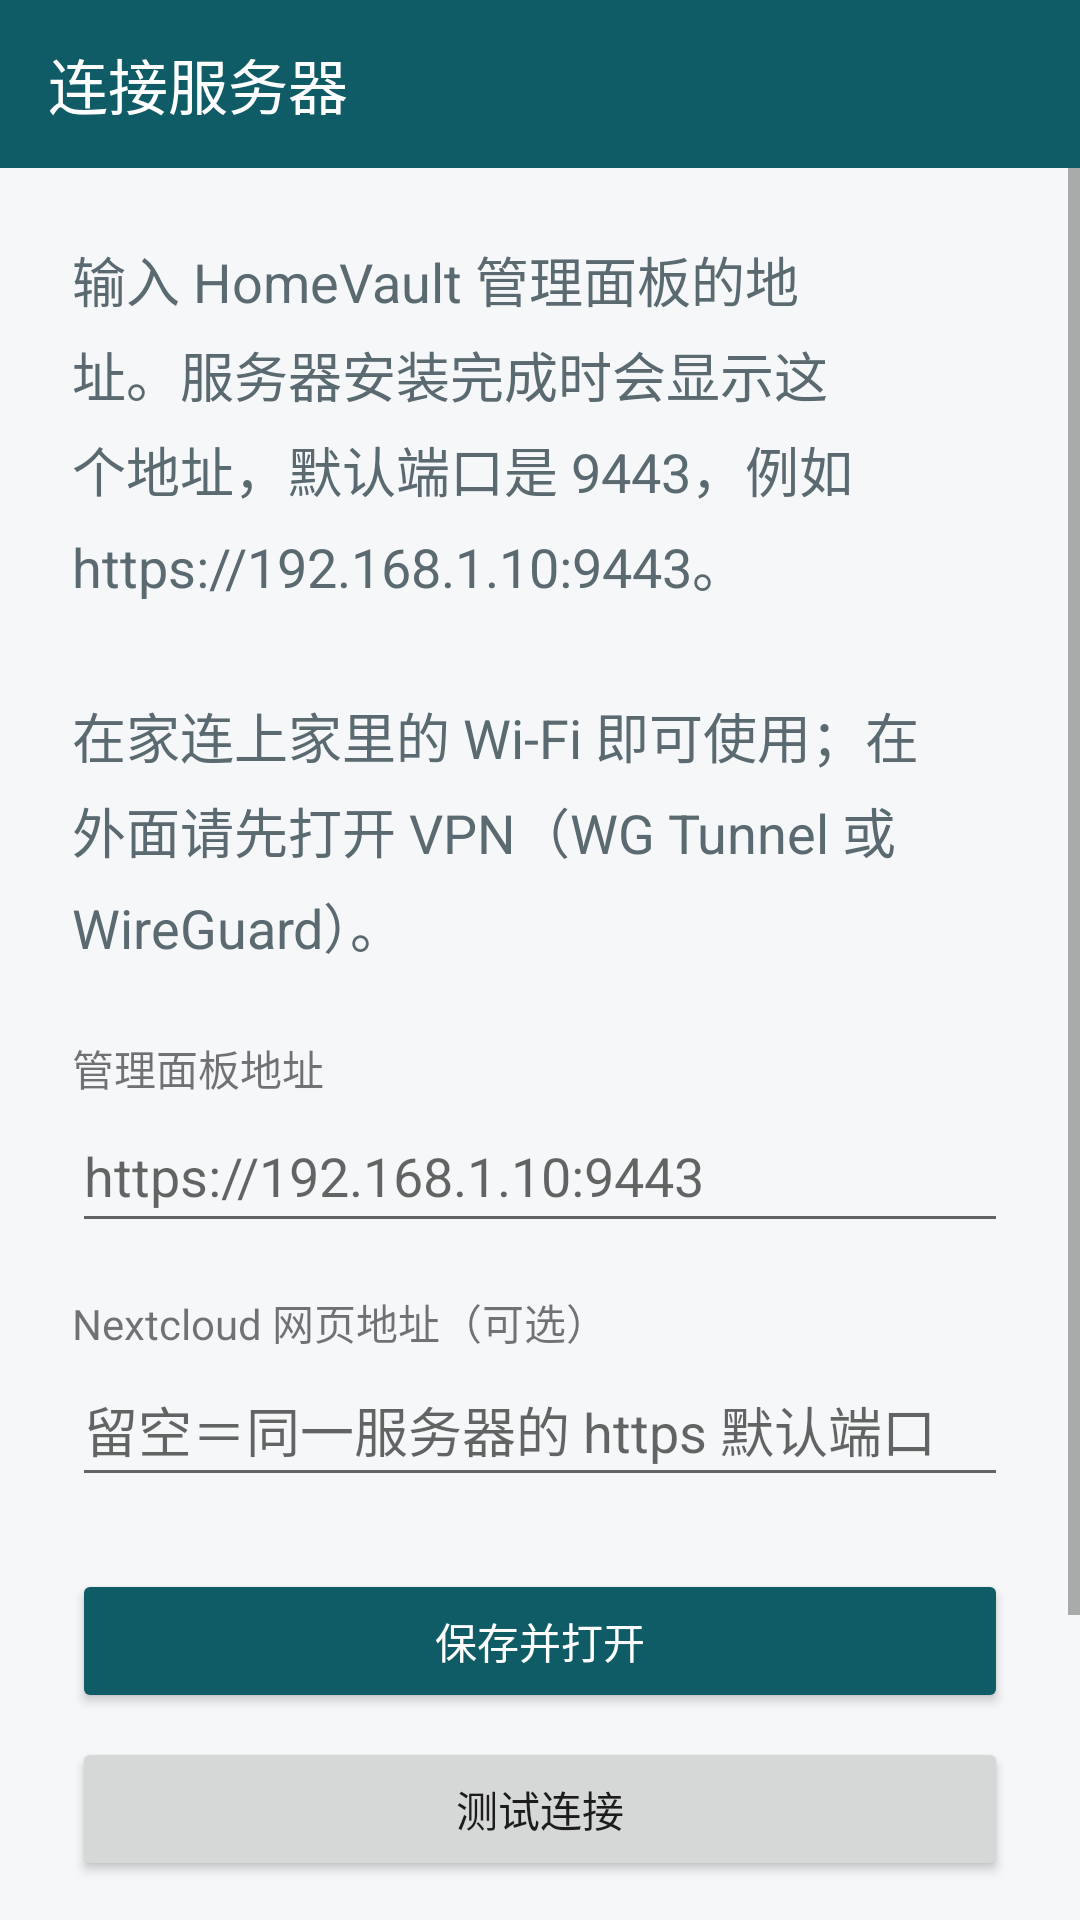

Layout XML and referenced resources for this Android screen:
<!-- AndroidManifest.xml: application theme Theme.HomeVault -->
<!-- res/layout/activity_setup.xml -->
<?xml version="1.0" encoding="utf-8"?>
<LinearLayout xmlns:android="http://schemas.android.com/apk/res/android"
    android:id="@+id/root"
    android:layout_width="match_parent"
    android:layout_height="match_parent"
    android:orientation="vertical">

    <FrameLayout
        android:id="@+id/app_bar"
        android:layout_width="match_parent"
        android:layout_height="wrap_content"
        android:background="@color/hv_toolbar">

        <Toolbar
            android:id="@+id/toolbar"
            android:layout_width="match_parent"
            android:layout_height="?android:attr/actionBarSize"
            android:popupTheme="@style/ThemeOverlay.HomeVault.Popup"
            android:theme="@android:style/ThemeOverlay.Material.Dark.ActionBar"
            android:title="@string/setup_title"
            android:titleTextColor="@color/hv_on_toolbar" />
    </FrameLayout>

    <ScrollView
        android:layout_width="match_parent"
        android:layout_height="0dp"
        android:layout_weight="1"
        android:fillViewport="true">

        <LinearLayout
            android:layout_width="match_parent"
            android:layout_height="wrap_content"
            android:orientation="vertical"
            android:padding="24dp">

            <TextView
                android:layout_width="match_parent"
                android:layout_height="wrap_content"
                android:lineSpacingMultiplier="1.2"
                android:text="@string/setup_intro"
                android:textAppearance="?android:attr/textAppearanceMedium"
                android:textColor="@color/hv_text_secondary" />

            <TextView
                android:id="@+id/panel_url_label"
                android:layout_width="wrap_content"
                android:layout_height="wrap_content"
                android:layout_marginTop="24dp"
                android:text="@string/setup_panel_label"
                android:textAppearance="?android:attr/textAppearanceSmall" />

            <EditText
                android:id="@+id/panel_url"
                android:layout_width="match_parent"
                android:layout_height="wrap_content"
                android:hint="@string/setup_panel_hint"
                android:imeOptions="actionNext"
                android:importantForAutofill="no"
                android:inputType="textUri"
                android:minHeight="48dp"
                android:singleLine="true" />

            <TextView
                android:id="@+id/nextcloud_url_label"
                android:layout_width="wrap_content"
                android:layout_height="wrap_content"
                android:layout_marginTop="16dp"
                android:text="@string/setup_nextcloud_label"
                android:textAppearance="?android:attr/textAppearanceSmall" />

            <EditText
                android:id="@+id/nextcloud_url"
                android:layout_width="match_parent"
                android:layout_height="wrap_content"
                android:hint="@string/setup_nextcloud_hint"
                android:imeOptions="actionDone"
                android:importantForAutofill="no"
                android:inputType="textUri"
                android:minHeight="48dp"
                android:singleLine="true" />

            <TextView
                android:id="@+id/status"
                android:layout_width="match_parent"
                android:layout_height="wrap_content"
                android:layout_marginTop="16dp"
                android:lineSpacingMultiplier="1.2"
                android:textAppearance="?android:attr/textAppearanceMedium"
                android:textIsSelectable="true"
                android:visibility="gone" />

            <Button
                android:id="@+id/save_button"
                style="@android:style/Widget.Material.Button.Colored"
                android:layout_width="match_parent"
                android:layout_height="wrap_content"
                android:layout_marginTop="24dp"
                android:text="@string/setup_save" />

            <Button
                android:id="@+id/test_button"
                android:layout_width="match_parent"
                android:layout_height="wrap_content"
                android:layout_marginTop="8dp"
                android:text="@string/setup_test" />

            <Button
                android:id="@+id/cert_help_button"
                style="?android:attr/borderlessButtonStyle"
                android:layout_width="match_parent"
                android:layout_height="wrap_content"
                android:layout_marginTop="16dp"
                android:text="@string/setup_cert_help" />

            <Button
                android:id="@+id/vpn_button"
                style="?android:attr/borderlessButtonStyle"
                android:layout_width="match_parent"
                android:layout_height="wrap_content"
                android:text="@string/setup_open_vpn" />
        </LinearLayout>
    </ScrollView>
</LinearLayout>
<!-- resources referenced by this layout -->
<resources>
  <color name="hv_on_toolbar">#FFFFFF</color>
  <color name="hv_text_secondary">#5A6A70</color>
  <color name="hv_toolbar">#0F5B66</color>
  <string name="setup_cert_help">证书安装说明</string>
  <string name="setup_intro">输入 HomeVault 管理面板的地址。服务器安装完成时会显示这个地址，默认端口是 9443，例如 https://192.168.1.10:9443。\n\n在家连上家里的 Wi-Fi 即可使用；在外面请先打开 VPN（WG Tunnel 或 WireGuard）。</string>
  <string name="setup_nextcloud_hint">留空＝同一服务器的 https 默认端口</string>
  <string name="setup_nextcloud_label">Nextcloud 网页地址（可选）</string>
  <string name="setup_open_vpn">打开 VPN 应用</string>
  <string name="setup_panel_hint">https://192.168.1.10:9443</string>
  <string name="setup_panel_label">管理面板地址</string>
  <string name="setup_save">保存并打开</string>
  <string name="setup_test">测试连接</string>
  <string name="setup_title">连接服务器</string>
  <style name="ThemeOverlay.HomeVault.Popup" parent="android:ThemeOverlay.Material.Light" />
  <style name="Theme.HomeVault" parent="android:Theme.Material.Light.NoActionBar">
          <item name="android:colorPrimary">@color/hv_toolbar</item>
          <item name="android:colorPrimaryDark">@color/hv_status_bar</item>
          <item name="android:colorAccent">@color/hv_accent</item>
          <item name="android:statusBarColor">@color/hv_status_bar</item>
          <item name="android:windowLightStatusBar">false</item>
          <item name="android:windowBackground">@color/hv_background</item>
      </style>
  <color name="hv_status_bar">#0A4249</color>
  <color name="hv_accent">#0F5B66</color>
  <color name="hv_background">#F5F7F8</color>
</resources>
